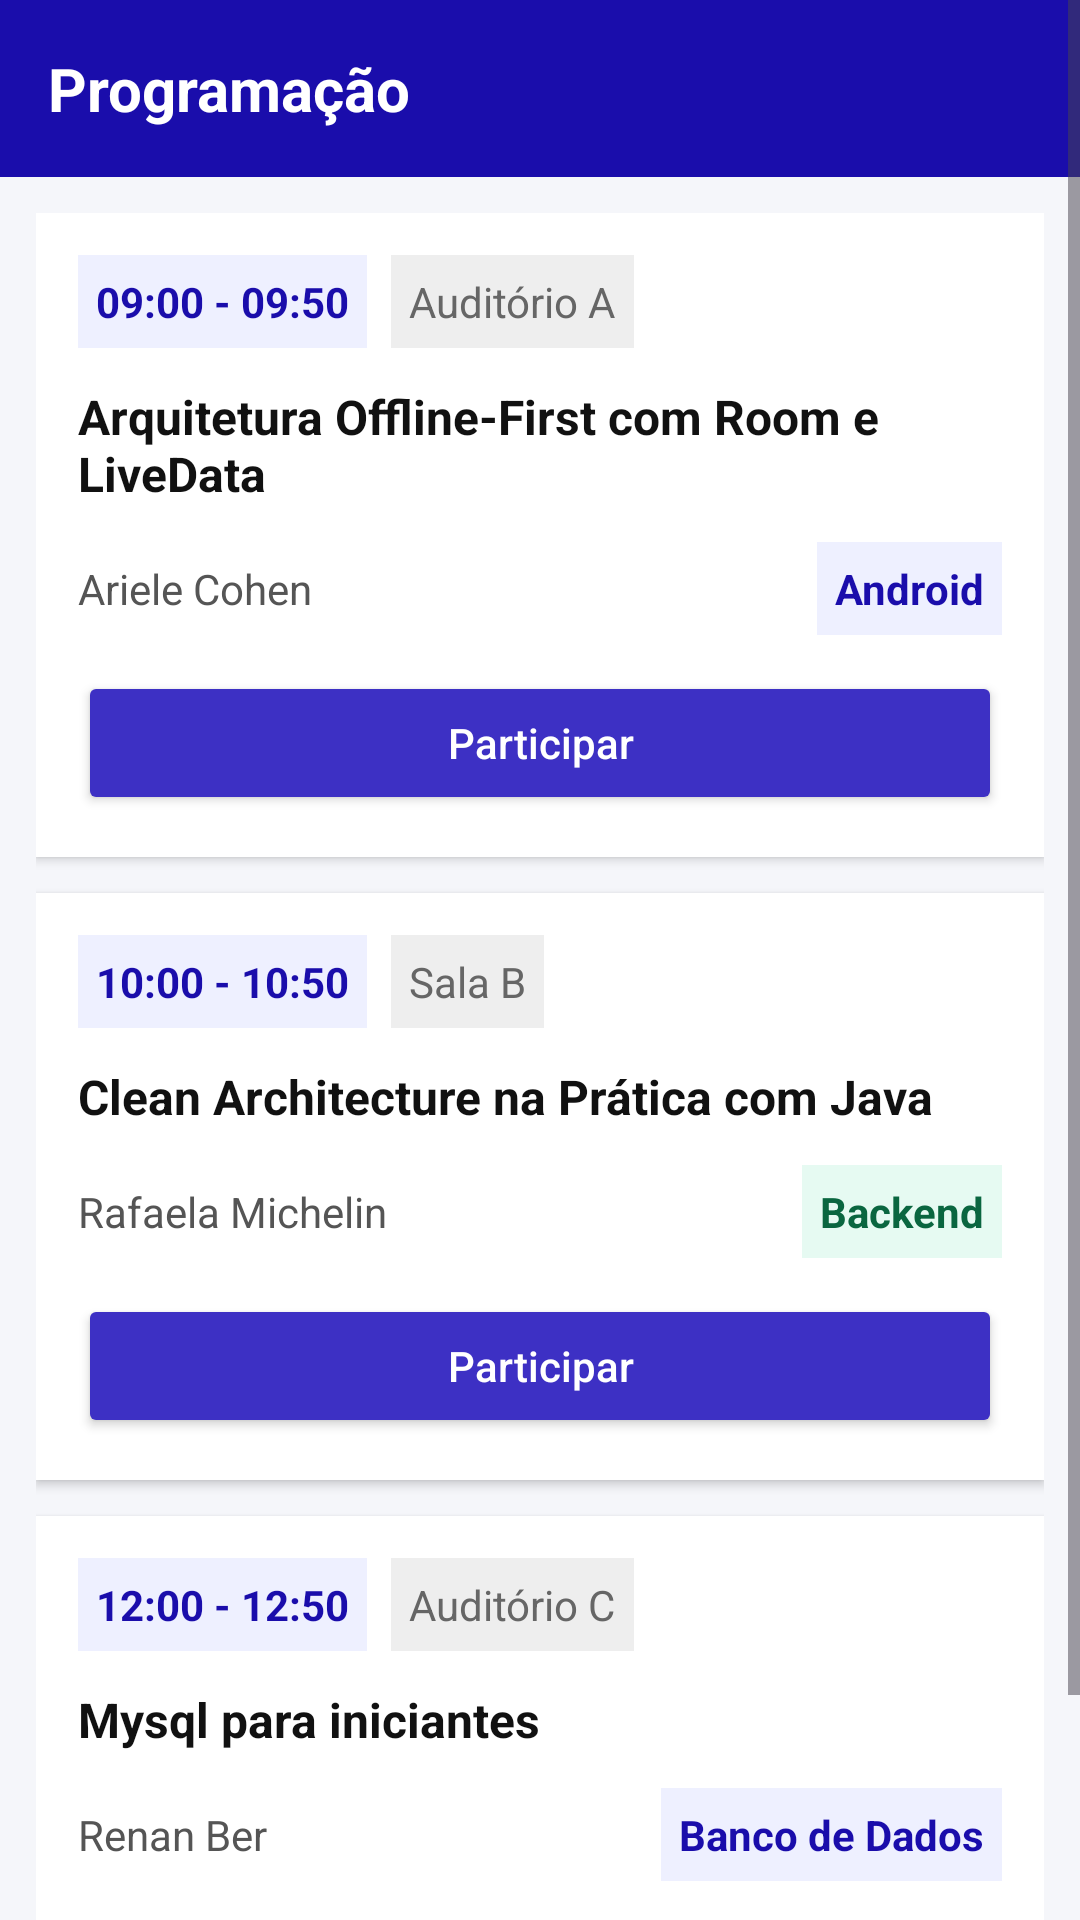

The Android layout XML behind this screen, and the referenced resources:
<!-- AndroidManifest.xml: application theme Theme.TechWeekMobile -->
<!-- res/layout/activity_programacao.xml -->
<?xml version="1.0" encoding="utf-8"?>
<ScrollView xmlns:android="http://schemas.android.com/apk/res/android"
    android:layout_width="match_parent"
    android:layout_height="match_parent"
    android:background="#F5F6FA">

    <LinearLayout
        android:layout_width="match_parent"
        android:layout_height="wrap_content"
        android:orientation="vertical">

        
        <LinearLayout
            android:layout_width="match_parent"
            android:layout_height="wrap_content"
            android:background="#1A0DAB"
            android:orientation="vertical"
            android:padding="16dp">

            <LinearLayout
                android:layout_width="match_parent"
                android:layout_height="wrap_content"
                android:gravity="center_vertical"
                android:orientation="horizontal">

                <TextView
                    android:layout_width="wrap_content"
                    android:layout_height="wrap_content"
                    android:text="Programação"
                    android:textColor="#FFFFFF"
                    android:textSize="20sp"
                    android:textStyle="bold" />

            </LinearLayout>

        </LinearLayout>

        
        <LinearLayout
            android:layout_width="match_parent"
            android:layout_height="wrap_content"
            android:orientation="vertical"
            android:padding="12dp">

            
            <LinearLayout
                android:layout_width="match_parent"
                android:layout_height="wrap_content"
                android:layout_marginBottom="12dp"
                android:background="#FFFFFF"
                android:elevation="2dp"
                android:orientation="vertical"
                android:padding="14dp">

                <LinearLayout
                    android:layout_width="wrap_content"
                    android:layout_height="wrap_content"
                    android:orientation="horizontal">

                    <TextView
                        android:layout_width="wrap_content"
                        android:layout_height="wrap_content"
                        android:background="#EEF0FF"
                        android:padding="6dp"
                        android:text="09:00 - 09:50"
                        android:textColor="#1A0DAB"
                        android:textStyle="bold" />

                    <TextView
                        android:layout_width="wrap_content"
                        android:layout_height="wrap_content"
                        android:layout_marginStart="8dp"
                        android:background="#EEEEEE"
                        android:padding="6dp"
                        android:text="Auditório A"
                        android:textColor="#666666" />

                </LinearLayout>

                <TextView
                    android:layout_width="match_parent"
                    android:layout_height="wrap_content"
                    android:layout_marginTop="12dp"
                    android:text="Arquitetura Offline-First com Room e LiveData"
                    android:textColor="#111111"
                    android:textSize="16sp"
                    android:textStyle="bold" />

                <LinearLayout
                    android:layout_width="match_parent"
                    android:layout_height="wrap_content"
                    android:layout_marginTop="12dp"
                    android:gravity="center_vertical"
                    android:orientation="horizontal">

                    <TextView
                        android:layout_width="0dp"
                        android:layout_height="wrap_content"
                        android:layout_weight="1"
                        android:text="Ariele Cohen"
                        android:textColor="#555555" />

                    <TextView
                        android:layout_width="wrap_content"
                        android:layout_height="wrap_content"
                        android:background="#EEF0FF"
                        android:padding="6dp"
                        android:text="Android"
                        android:textColor="#1A0DAB"
                        android:textStyle="bold" />

                </LinearLayout>

                <Button
                    android:id="@+id/btn_participar_1"
                    android:layout_width="match_parent"
                    android:layout_height="wrap_content"
                    android:layout_marginTop="12dp"
                    android:backgroundTint="#3D30C4"
                    android:text="Participar"
                    android:textAllCaps="false"
                    android:textColor="#FFFFFF" />

            </LinearLayout>

            
            <LinearLayout
                android:layout_width="match_parent"
                android:layout_height="wrap_content"
                android:layout_marginBottom="12dp"
                android:background="#FFFFFF"
                android:elevation="2dp"
                android:orientation="vertical"
                android:padding="14dp">

                <LinearLayout
                    android:layout_width="wrap_content"
                    android:layout_height="wrap_content"
                    android:orientation="horizontal">

                    <TextView
                        android:layout_width="wrap_content"
                        android:layout_height="wrap_content"
                        android:background="#EEF0FF"
                        android:padding="6dp"
                        android:text="10:00 - 10:50"
                        android:textColor="#1A0DAB"
                        android:textStyle="bold" />

                    <TextView
                        android:layout_width="wrap_content"
                        android:layout_height="wrap_content"
                        android:layout_marginStart="8dp"
                        android:background="#EEEEEE"
                        android:padding="6dp"
                        android:text="Sala B"
                        android:textColor="#666666" />

                </LinearLayout>

                <TextView
                    android:layout_width="match_parent"
                    android:layout_height="wrap_content"
                    android:layout_marginTop="12dp"
                    android:text="Clean Architecture na Prática com Java"
                    android:textColor="#111111"
                    android:textSize="16sp"
                    android:textStyle="bold" />

                <LinearLayout
                    android:layout_width="match_parent"
                    android:layout_height="wrap_content"
                    android:layout_marginTop="12dp"
                    android:gravity="center_vertical"
                    android:orientation="horizontal">

                    <TextView
                        android:layout_width="0dp"
                        android:layout_height="wrap_content"
                        android:layout_weight="1"
                        android:text="Rafaela Michelin"
                        android:textColor="#555555" />

                    <TextView
                        android:layout_width="wrap_content"
                        android:layout_height="wrap_content"
                        android:background="#E6FAF2"
                        android:padding="6dp"
                        android:text="Backend"
                        android:textColor="#0A6640"
                        android:textStyle="bold" />

                </LinearLayout>

                <Button
                    android:id="@+id/btn_participar_2"
                    android:layout_width="match_parent"
                    android:layout_height="wrap_content"
                    android:layout_marginTop="12dp"
                    android:backgroundTint="#3D30C4"
                    android:text="Participar"
                    android:textAllCaps="false"
                    android:textColor="#FFFFFF" />

            </LinearLayout>

            
            <LinearLayout
                android:layout_width="match_parent"
                android:layout_height="wrap_content"
                android:layout_marginBottom="12dp"
                android:background="#FFFFFF"
                android:elevation="2dp"
                android:orientation="vertical"
                android:padding="14dp">

                <LinearLayout
                    android:layout_width="wrap_content"
                    android:layout_height="wrap_content"
                    android:orientation="horizontal">

                    <TextView
                        android:layout_width="wrap_content"
                        android:layout_height="wrap_content"
                        android:background="#EEF0FF"
                        android:padding="6dp"
                        android:text="12:00 - 12:50"
                        android:textColor="#1A0DAB"
                        android:textStyle="bold" />

                    <TextView
                        android:layout_width="wrap_content"
                        android:layout_height="wrap_content"
                        android:layout_marginStart="8dp"
                        android:background="#EEEEEE"
                        android:padding="6dp"
                        android:text="Auditório C"
                        android:textColor="#666666" />

                </LinearLayout>

                <TextView
                    android:layout_width="match_parent"
                    android:layout_height="wrap_content"
                    android:layout_marginTop="12dp"
                    android:text="Mysql para iniciantes"
                    android:textColor="#111111"
                    android:textSize="16sp"
                    android:textStyle="bold" />

                <LinearLayout
                    android:layout_width="match_parent"
                    android:layout_height="wrap_content"
                    android:layout_marginTop="12dp"
                    android:gravity="center_vertical"
                    android:orientation="horizontal">

                    <TextView
                        android:layout_width="0dp"
                        android:layout_height="wrap_content"
                        android:layout_weight="1"
                        android:text="Renan Ber"
                        android:textColor="#555555" />

                    <TextView
                        android:layout_width="wrap_content"
                        android:layout_height="wrap_content"
                        android:background="#EEF0FF"
                        android:padding="6dp"
                        android:text="Banco de Dados"
                        android:textColor="#1A0DAB"
                        android:textStyle="bold" />

                </LinearLayout>

                <Button
                    android:id="@+id/btn_participar_3"
                    android:layout_width="match_parent"
                    android:layout_height="wrap_content"
                    android:layout_marginTop="12dp"
                    android:backgroundTint="#3D30C4"
                    android:text="Participar"
                    android:textAllCaps="false"
                    android:textColor="#FFFFFF" />

            </LinearLayout>

        </LinearLayout>

    </LinearLayout>

</ScrollView>
<!-- resources referenced by this layout -->
<resources>
  <style name="Theme.TechWeekMobile" parent="Base.Theme.TechWeekMobile" />
  <style name="Base.Theme.TechWeekMobile" parent="Theme.Material3.DayNight.NoActionBar">
          
          
      </style>
</resources>
